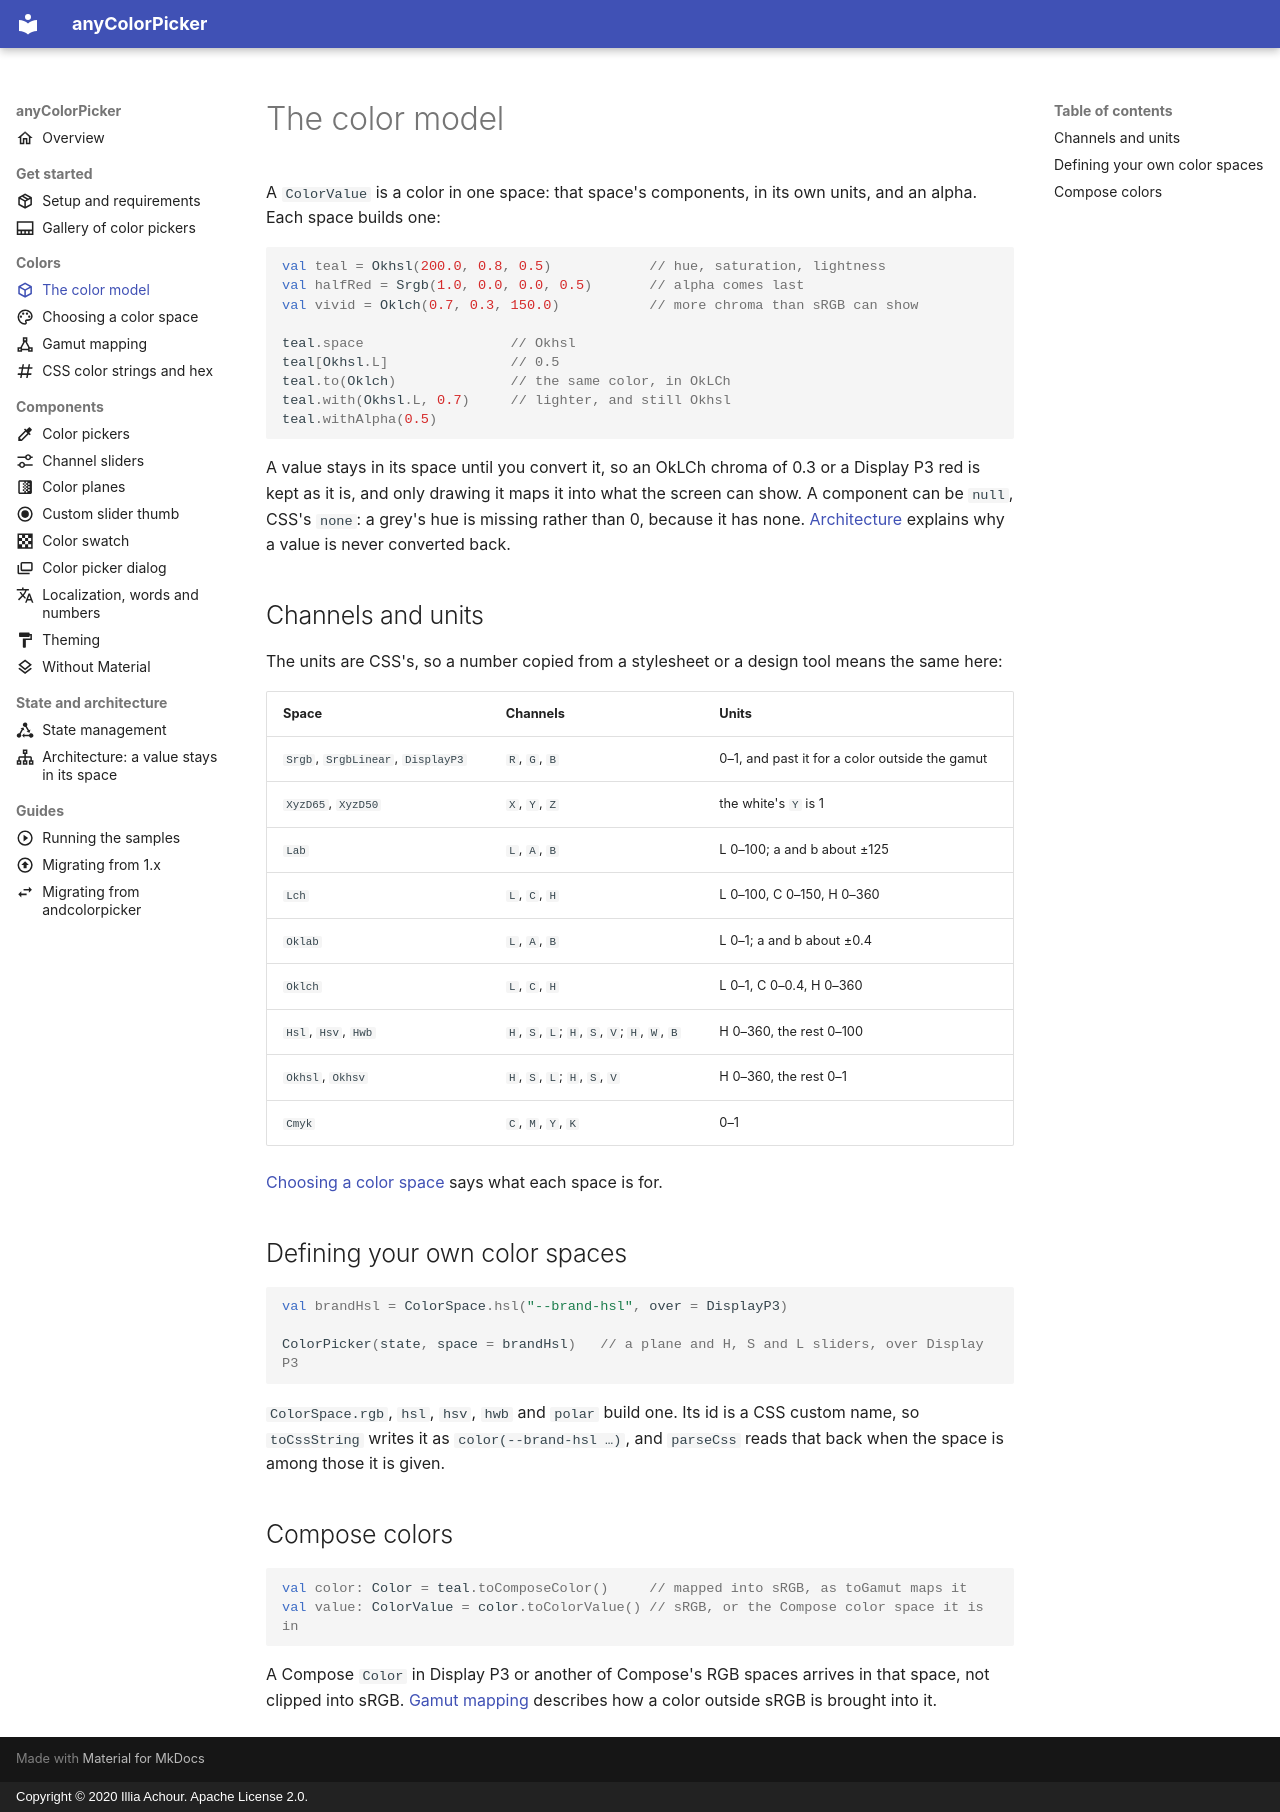

repository: side-codes/anyColorPicker · page: color-model.html · generator: mkdocs · copyright: Copyright © 2020 Illia Achour. Apache License 2.0.

---
title: "The color model"
description: "How anyColorPicker holds a color in Kotlin: a ColorValue in one color space, in CSS Color 4 units, with none components, your own spaces and Compose colors."
icon: material/cube-outline
---

A `ColorValue` is a color in one space: that space's components, in its own units, and an alpha.
Each space builds one:

```kotlin
val teal = Okhsl(200.0, 0.8, 0.5)            // hue, saturation, lightness
val halfRed = Srgb(1.0, 0.0, 0.0, 0.5)       // alpha comes last
val vivid = Oklch(0.7, 0.3, 150.0)           // more chroma than sRGB can show

teal.space                  // Okhsl
teal[Okhsl.L]               // 0.5
teal.to(Oklch)              // the same color, in OkLCh
teal.with(Okhsl.L, 0.7)     // lighter, and still Okhsl
teal.withAlpha(0.5)
```

A value stays in its space until you convert it, so an OkLCh chroma of 0.3 or a Display P3 red
is kept as it is, and only drawing it maps it into what the screen can show. A component can be
`null`, CSS's `none`: a grey's hue is missing rather than 0, because it has none.
[Architecture](architecture.md) explains why a value is never converted back.

## Channels and units

The units are CSS's, so a number copied from a stylesheet or a design tool means the same here:

| Space                             | Channels                                    | Units                                          |
|-----------------------------------|---------------------------------------------|------------------------------------------------|
| `Srgb`, `SrgbLinear`, `DisplayP3` | `R`, `G`, `B`                               | 0–1, and past it for a color outside the gamut |
| `XyzD65`, `XyzD50`                | `X`, `Y`, `Z`                               | the white's `Y` is 1                           |
| `Lab`                             | `L`, `A`, `B`                               | L 0–100; a and b about ±125                    |
| `Lch`                             | `L`, `C`, `H`                               | L 0–100, C 0–150, H 0–360                      |
| `Oklab`                           | `L`, `A`, `B`                               | L 0–1; a and b about ±0.4                      |
| `Oklch`                           | `L`, `C`, `H`                               | L 0–1, C 0–0.4, H 0–360                        |
| `Hsl`, `Hsv`, `Hwb`               | `H`, `S`, `L`; `H`, `S`, `V`; `H`, `W`, `B` | H 0–360, the rest 0–100                        |
| `Okhsl`, `Okhsv`                  | `H`, `S`, `L`; `H`, `S`, `V`                | H 0–360, the rest 0–1                          |
| `Cmyk`                            | `C`, `M`, `Y`, `K`                          | 0–1                                            |

[Choosing a color space](color-spaces.md) says what each space is for.

## Defining your own color spaces

```kotlin
val brandHsl = ColorSpace.hsl("--brand-hsl", over = DisplayP3)

ColorPicker(state, space = brandHsl)   // a plane and H, S and L sliders, over Display P3
```

`ColorSpace.rgb`, `hsl`, `hsv`, `hwb` and `polar` build one. Its id is a CSS custom name, so
`toCssString` writes it as `color(--brand-hsl …)`, and `parseCss` reads that back when the space is
among those it is given.

## Compose colors

```kotlin
val color: Color = teal.toComposeColor()     // mapped into sRGB, as toGamut maps it
val value: ColorValue = color.toColorValue() // sRGB, or the Compose color space it is in
```

A Compose `Color` in Display P3 or another of Compose's RGB spaces arrives in that space, not
clipped into sRGB. [Gamut mapping](gamut-mapping.md) describes how a color outside sRGB is brought into it.
